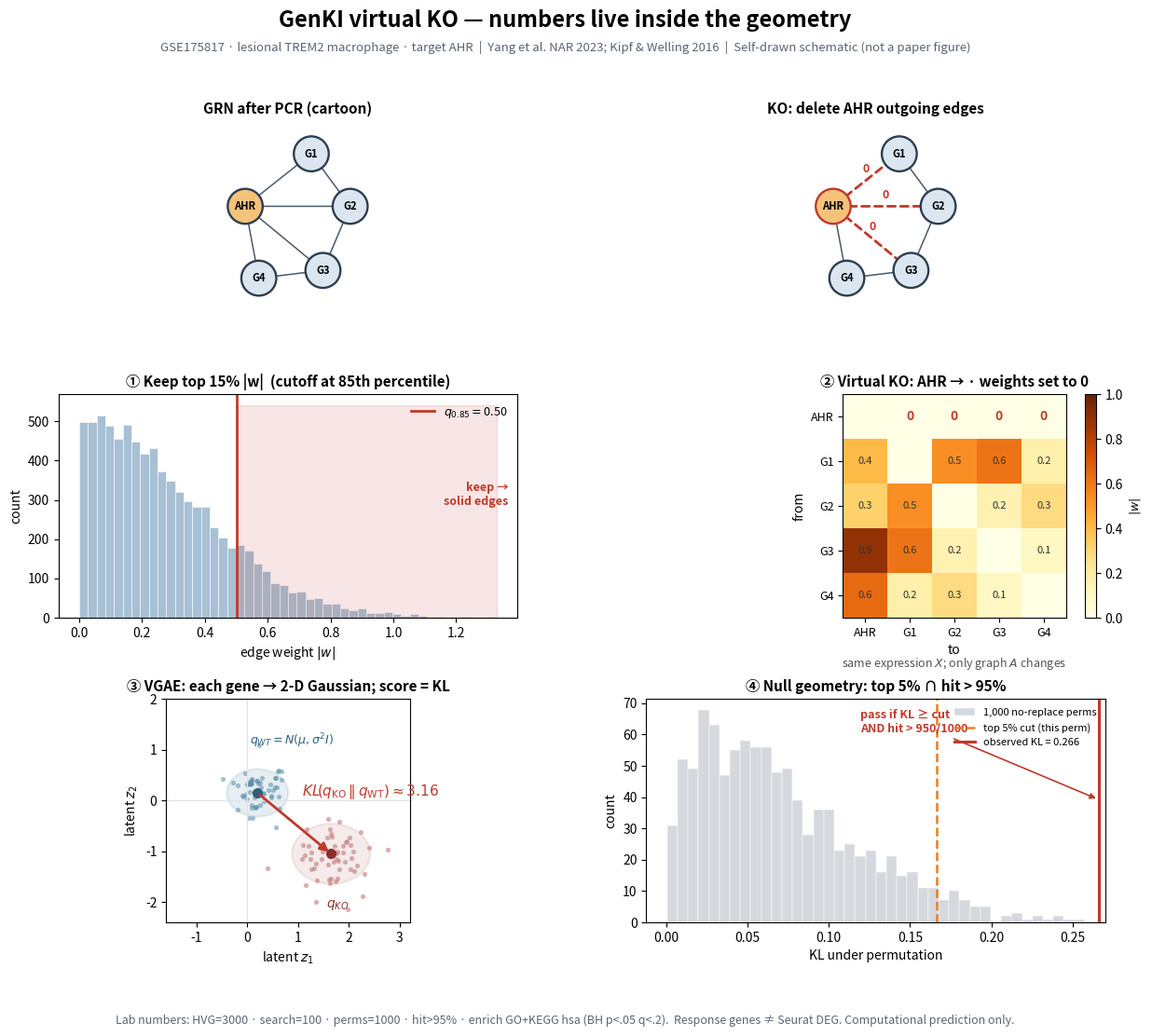

Write Python code to recreate this figure.
# -*- coding: utf-8 -*-
"""GenKI 原理图：数形结合（边权分布 / 邻接截断 / 二维高斯 / KL 几何 / 排列阈）。"""
from __future__ import annotations

from pathlib import Path

import matplotlib

matplotlib.use("Agg")
import matplotlib.pyplot as plt
from matplotlib.patches import Circle, Ellipse, FancyBboxPatch, Rectangle
from matplotlib.collections import LineCollection
import numpy as np

OUT = Path(r"C:\Users\10540\Desktop\婷婷\虚拟敲除\结果文件\_跨亚群\GenKI\图片文件")
OUT.mkdir(parents=True, exist_ok=True)
RNG = np.random.default_rng(8096)


def save(fig, stem: str) -> None:
    fig.savefig(OUT / f"{stem}.png", dpi=600, bbox_inches="tight", facecolor="white")
    fig.savefig(OUT / f"{stem}.svg", bbox_inches="tight", facecolor="white")
    plt.close(fig)


def panel_edge_weights(ax) -> None:
    """边权 |w| 直方图 + 85% 分位截断线（top 15% 保留）。"""
    w = np.abs(RNG.normal(0, 0.35, size=8000))
    w = np.clip(w, 0, None)
    cut = np.quantile(w, 0.85)
    ax.hist(w, bins=48, color="#A8C0D4", edgecolor="white", linewidth=0.4)
    ax.axvline(cut, color="#C0392B", lw=2.0, label=rf"$q_{{0.85}}=${cut:.2f}")
    ax.fill_betweenx([0, ax.get_ylim()[1] or 1], cut, w.max(), color="#C0392B", alpha=0.12)
    ax.set_xlabel(r"edge weight $|w|$")
    ax.set_ylabel("count")
    ax.set_title("① Keep top 15% |w|  (cutoff at 85th percentile)", fontsize=11, fontweight="bold")
    ax.legend(frameon=False, loc="upper right", fontsize=9)
    ax.text(
        0.98,
        0.55,
        "keep →\nsolid edges",
        transform=ax.transAxes,
        ha="right",
        va="center",
        fontsize=9,
        color="#C0392B",
        fontweight="bold",
    )


def panel_adj_ko(ax) -> None:
    """5×5 邻接示意：WT 全连 vs KO 将 AHR 出边置 0。"""
    names = ["AHR", "G1", "G2", "G3", "G4"]
    n = len(names)
    # synthetic absolute weights
    W = RNG.uniform(0.05, 1.0, size=(n, n))
    np.fill_diagonal(W, 0)
    W = (W + W.T) / 2
    # zero AHR outgoing in KO view (row 0)
    W_ko = W.copy()
    W_ko[0, :] = 0.0

    im = ax.imshow(W_ko, cmap="YlOrBr", vmin=0, vmax=1)
    for i in range(n):
        for j in range(n):
            if i == 0 and j != 0:
                ax.text(j, i, "0", ha="center", va="center", color="#C0392B", fontsize=10, fontweight="bold")
            elif i != j:
                ax.text(j, i, f"{W_ko[i, j]:.1f}", ha="center", va="center", fontsize=8, color="#333")
    ax.set_xticks(range(n))
    ax.set_yticks(range(n))
    ax.set_xticklabels(names, fontsize=9)
    ax.set_yticklabels(names, fontsize=9)
    ax.set_xlabel("to")
    ax.set_ylabel("from")
    ax.set_title("② Virtual KO: AHR → · weights set to 0", fontsize=11, fontweight="bold")
    cbar = plt.colorbar(im, ax=ax, fraction=0.046, pad=0.04)
    cbar.set_label(r"$|w|$", fontsize=9)
    ax.text(
        0.5,
        -0.22,
        r"same expression $X$; only graph $A$ changes",
        transform=ax.transAxes,
        ha="center",
        fontsize=9,
        color="#555",
    )


def panel_latent_kl(ax) -> None:
    """二维高斯：WT vs KO，箭头标 KL，椭圆=1σ。"""
    mu_w = np.array([0.2, 0.15])
    mu_k = np.array([1.65, -1.05])
    sig_w, sig_k = 0.55, 0.70
    # sample clouds
    pts_w = RNG.normal(mu_w, sig_w * 0.55, size=(55, 2))
    pts_k = RNG.normal(mu_k, sig_k * 0.55, size=(55, 2))
    ax.scatter(pts_w[:, 0], pts_w[:, 1], s=14, c="#5B8FA8", alpha=0.55, linewidths=0, zorder=2)
    ax.scatter(pts_k[:, 0], pts_k[:, 1], s=14, c="#C17B7B", alpha=0.6, linewidths=0, zorder=2)
    ax.add_patch(Ellipse(mu_w, 2.2 * sig_w, 1.7 * sig_w, facecolor="#5B8FA8", alpha=0.15, edgecolor="#5B8FA8", lw=1.6))
    ax.add_patch(Ellipse(mu_k, 2.2 * sig_k, 1.7 * sig_k, facecolor="#C17B7B", alpha=0.15, edgecolor="#C17B7B", lw=1.6))
    ax.plot(*mu_w, "o", color="#2C5F7C", ms=7, zorder=3)
    ax.plot(*mu_k, "o", color="#8B2E2E", ms=7, zorder=3)
    ax.annotate(
        "",
        xy=mu_k,
        xytext=mu_w,
        arrowprops=dict(arrowstyle="-|>", color="#C0392B", lw=2.0, mutation_scale=14),
    )
    mid = (mu_w + mu_k) / 2
    # analytic 1-D style KL for display (isotropic approx)
    kl_show = 0.5 * (
        (sig_w**2 / sig_k**2)
        + ((mu_k - mu_w) ** 2).sum() / (sig_k**2)
        - 2
        + 2 * np.log(sig_k / sig_w)
    )
    ax.text(
        mid[0] + 0.15,
        mid[1] + 0.55,
        rf"$KL\!\left(q_{{\mathrm{{KO}}}}\,\|\,q_{{\mathrm{{WT}}}}\right)\approx{kl_show:.2f}$",
        color="#C0392B",
        fontsize=11,
        fontweight="bold",
    )
    ax.text(mu_w[0] - 0.15, mu_w[1] + 0.95, r"$q_{WT}=N(\mu,\sigma^2 I)$", color="#2C5F7C", fontsize=9)
    ax.text(mu_k[0] - 0.1, mu_k[1] - 1.05, r"$q_{KO}$", color="#8B2E2E", fontsize=10, fontweight="bold")
    ax.axhline(0, color="#DEE2E6", lw=0.8)
    ax.axvline(0, color="#DEE2E6", lw=0.8)
    ax.set_xlim(-1.6, 3.2)
    ax.set_ylim(-2.4, 2.0)
    ax.set_aspect("equal")
    ax.set_xlabel(r"latent $z_1$")
    ax.set_ylabel(r"latent $z_2$")
    ax.set_title("③ VGAE: each gene → 2-D Gaussian; score = KL", fontsize=11, fontweight="bold")


def panel_null_rule(ax) -> None:
    """排列零分布 + top5% 阈值 + hit>95% 示意条。"""
    null = np.abs(RNG.normal(0, 0.08, size=1000))
    null = null + RNG.exponential(0.02, size=1000) * 0.3
    obs = np.quantile(null, 0.985) * 1.35  # observed KL above bulk
    thr = np.quantile(null, 0.95)
    ax.hist(null, bins=40, color="#D5D9DE", edgecolor="white", linewidth=0.35, label="1,000 no-replace perms")
    ax.axvline(thr, color="#E67E22", lw=1.8, linestyle="--", label="top 5% cut (this perm)")
    ax.axvline(obs, color="#C0392B", lw=2.2, label=f"observed KL = {obs:.3f}")
    ymax = ax.get_ylim()[1]
    ax.annotate(
        "pass if KL ≥ cut\nAND hit > 950/1000",
        xy=(obs, ymax * 0.55),
        xytext=(obs * 0.45, ymax * 0.85),
        fontsize=9,
        color="#C0392B",
        fontweight="bold",
        arrowprops=dict(arrowstyle="-|>", color="#C0392B", lw=1.2),
    )
    ax.set_xlabel("KL under permutation")
    ax.set_ylabel("count")
    ax.set_title("④ Null geometry: top 5% ∩ hit > 95%", fontsize=11, fontweight="bold")
    ax.legend(frameon=False, fontsize=8, loc="upper right")


def panel_network_mini(ax, zero_ahr: bool, title: str) -> None:
    nodes = {
        "AHR": (0.28, 0.55),
        "G1": (0.62, 0.82),
        "G2": (0.82, 0.55),
        "G3": (0.68, 0.22),
        "G4": (0.35, 0.18),
    }
    edges = [("AHR", "G1"), ("AHR", "G2"), ("AHR", "G3"), ("G1", "G2"), ("G2", "G3"), ("G3", "G4"), ("G4", "AHR")]
    ax.set_xlim(0, 1)
    ax.set_ylim(0, 1)
    ax.set_aspect("equal")
    ax.axis("off")
    ax.set_title(title, fontsize=11, fontweight="bold", pad=4)
    for a, b in edges:
        x1, y1 = nodes[a]
        x2, y2 = nodes[b]
        kill = zero_ahr and a == "AHR"
        ax.annotate(
            "",
            xy=(x2, y2),
            xytext=(x1, y1),
            arrowprops=dict(
                arrowstyle="-|>",
                color="#C0392B" if kill else "#4A5A6A",
                lw=2.0 if kill else 1.1,
                linestyle=(0, (3, 2)) if kill else "solid",
                mutation_scale=11,
            ),
        )
        if kill:
            mx, my = (x1 + x2) / 2, (y1 + y2) / 2
            ax.text(mx, my + 0.04, "0", color="#C0392B", fontsize=9, ha="center", fontweight="bold")
    for name, (x, y) in nodes.items():
        face = "#F4C27A" if name == "AHR" else "#DCE6F0"
        edge = "#C0392B" if name == "AHR" and zero_ahr else "#2C3E50"
        ax.add_patch(Circle((x, y), 0.09, facecolor=face, edgecolor=edge, lw=1.7, zorder=3))
        ax.text(x, y, name, ha="center", va="center", fontsize=8, fontweight="bold", zorder=4)


def main() -> None:
    fig = plt.figure(figsize=(14.5, 11.2))
    gs = fig.add_gridspec(3, 2, height_ratios=[1.0, 1.15, 1.15], hspace=0.38, wspace=0.28)

    fig.suptitle(
        "GenKI virtual KO — numbers live inside the geometry",
        fontsize=17,
        fontweight="bold",
        y=0.985,
    )
    fig.text(
        0.5,
        0.955,
        "GSE175817 · lesional TREM2 macrophage · target AHR  |  "
        "Yang et al. NAR 2023; Kipf & Welling 2016  |  Self-drawn schematic (not a paper figure)",
        ha="center",
        va="top",
        fontsize=9.5,
        color="#5a6573",
    )

    ax_a = fig.add_subplot(gs[0, 0])
    panel_network_mini(ax_a, False, "GRN after PCR (cartoon)")

    ax_b = fig.add_subplot(gs[0, 1])
    panel_network_mini(ax_b, True, "KO: delete AHR outgoing edges")

    ax_c = fig.add_subplot(gs[1, 0])
    panel_edge_weights(ax_c)

    ax_d = fig.add_subplot(gs[1, 1])
    panel_adj_ko(ax_d)

    ax_e = fig.add_subplot(gs[2, 0])
    panel_latent_kl(ax_e)

    ax_f = fig.add_subplot(gs[2, 1])
    panel_null_rule(ax_f)

    fig.text(
        0.5,
        0.01,
        "Lab numbers: HVG=3000 · search=100 · perms=1000 · hit>95% · enrich GO+KEGG hsa (BH p<.05 q<.2).  "
        "Response genes ≠ Seurat DEG. Computational prediction only.",
        ha="center",
        va="bottom",
        fontsize=9,
        color="#5a6573",
    )

    save(fig, "01_方法示意_GenKI数形结合_VgaeGeometry")
    print("WROTE", OUT / "01_方法示意_GenKI数形结合_VgaeGeometry.png")


if __name__ == "__main__":
    main()
